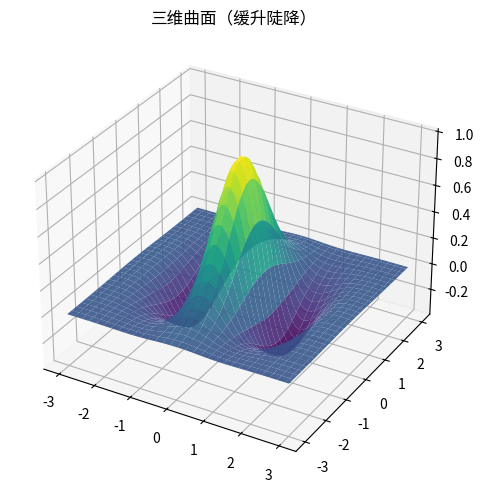

This chart was generated by the following Python code:
"""三维曲面（缓升陡降）
数据可视化示例（matplotlib）。3D 高斯曲面。
运行后在当前目录生成 'viz_surface3d_d10'_preview.png。
"""
import matplotlib
matplotlib.use("Agg")
import matplotlib.pyplot as plt
import numpy as np

rng = np.random.default_rng(16)
fig, ax = plt.subplots(figsize=(8, 5))
ax.remove() if hasattr(ax, 'remove') else None
ax = fig.add_subplot(111, projection='3d')
x = np.linspace(-3, 3, 60); yv = np.linspace(-3, 3, 60)
X, Y = np.meshgrid(x, yv)
Z = np.exp(-(X ** 2 + Y ** 2) / 2) * np.cos(2 * X)
ax.plot_surface(X, Y, Z, cmap='viridis', alpha=0.9)
ax.set_title("三维曲面（缓升陡降）")
plt.tight_layout()
plt.savefig("'viz_surface3d_d10'_preview.png", dpi=110)
print("已生成 'viz_surface3d_d10'_preview.png")
